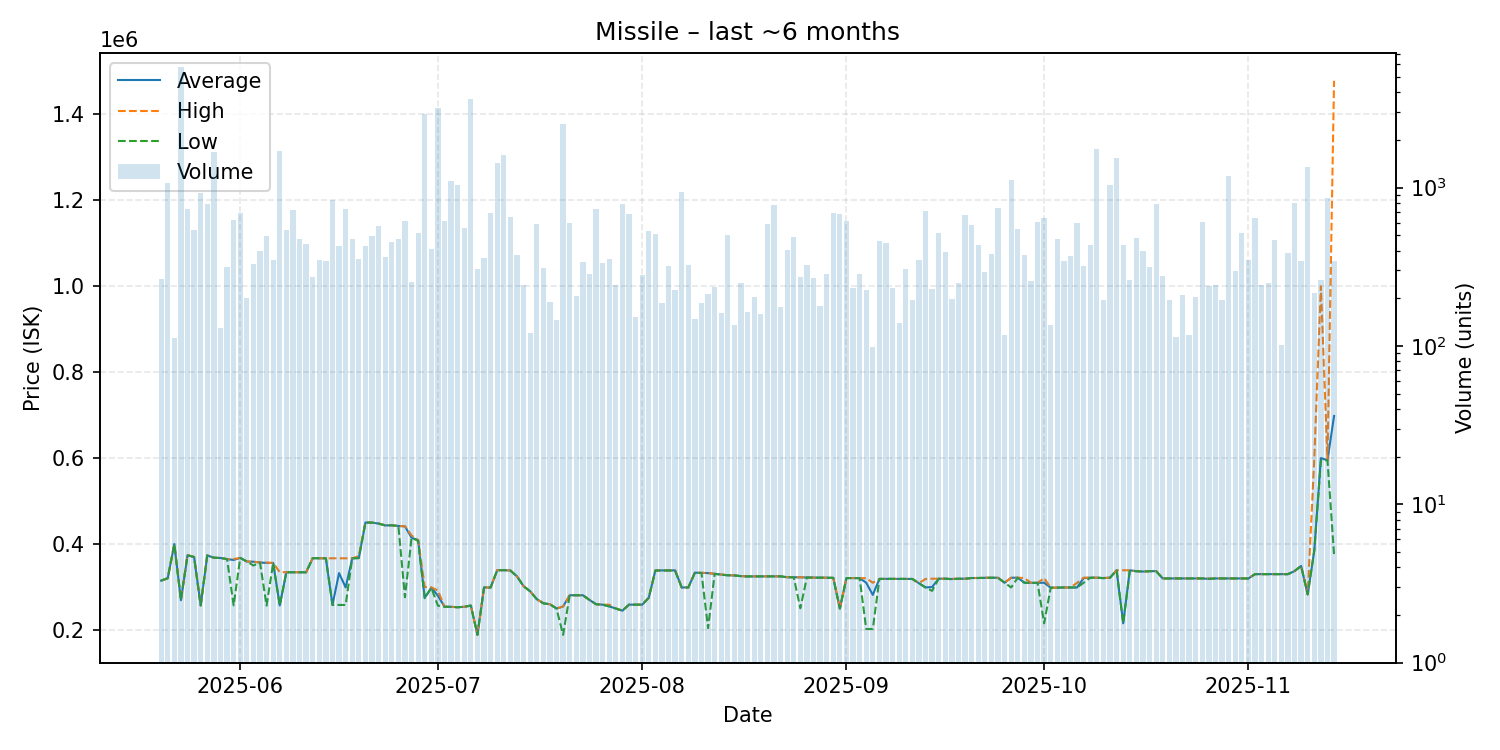

Data behind this chart, as committed beside it:
date, average, highest, lowest, order_count, volume
2025-05-20, 314900, 314900, 314900, 47, 264
2025-05-21, 320500, 320500, 320500, 45, 1072
2025-05-22, 400000, 400000, 400000, 16, 113
2025-05-23, 269300, 270200, 269300, 32, 5781
2025-05-24, 373800, 374700, 373700, 59, 731
2025-05-25, 369900, 369900, 369900, 57, 538
2025-05-26, 257300, 257300, 257300, 46, 931
2025-05-27, 373600, 373600, 373600, 51, 792
2025-05-28, 368200, 368200, 368200, 40, 1676
2025-05-29, 367600, 367600, 367600, 27, 130
2025-05-30, 365000, 365000, 365000, 35, 314
2025-05-31, 363000, 365000, 257200, 55, 626
2025-06-01, 367800, 367800, 367800, 50, 693
2025-06-02, 359400, 359500, 359300, 33, 200
2025-06-03, 358900, 358900, 350000, 37, 329
2025-06-04, 357000, 357000, 357000, 38, 400
2025-06-05, 356100, 356800, 256800, 39, 495
2025-06-06, 356100, 356100, 356100, 47, 347
2025-06-07, 257200, 334500, 257200, 42, 1697
2025-06-08, 334400, 334500, 334300, 53, 537
2025-06-09, 334400, 334500, 334400, 47, 725
2025-06-10, 334300, 334300, 334300, 48, 474
2025-06-11, 334300, 334400, 334300, 50, 438
2025-06-12, 367400, 367400, 366900, 30, 273
2025-06-13, 366900, 366900, 366900, 40, 351
2025-06-14, 366900, 366900, 366900, 47, 344
2025-06-15, 258400, 366800, 258300, 47, 836
2025-06-16, 332500, 366900, 258300, 46, 430
2025-06-17, 299000, 366700, 258300, 37, 733
2025-06-18, 366800, 366800, 366800, 43, 474
2025-06-19, 367400, 372000, 367300, 47, 354
2025-06-20, 450000, 450000, 450000, 61, 426
2025-06-21, 449900, 449900, 449900, 55, 498
2025-06-22, 447600, 447600, 447600, 50, 576
2025-06-23, 443400, 443600, 443400, 42, 365
2025-06-24, 443600, 443600, 443600, 44, 454
2025-06-25, 442100, 442100, 442100, 46, 475
2025-06-26, 441200, 441300, 276300, 51, 614
2025-06-27, 414900, 419900, 414300, 31, 255
2025-06-28, 408950, 409300, 407600, 38, 520
2025-06-29, 275000, 300000, 273900, 64, 2903
2025-06-30, 298400, 299300, 298200, 35, 409
2025-07-01, 280000, 291900, 256700, 48, 3180
2025-07-02, 254100, 254100, 254100, 43, 615
2025-07-03, 254000, 254000, 254000, 40, 1101
2025-07-04, 253000, 253000, 253000, 41, 1040
2025-07-05, 254000, 254000, 253900, 49, 557
2025-07-06, 257000, 257000, 257000, 35, 3635
2025-07-07, 188700, 188700, 188700, 30, 306
2025-07-08, 299000, 299000, 299000, 33, 358
2025-07-09, 298900, 298900, 298900, 49, 694
2025-07-10, 339200, 339200, 339200, 80, 1421
2025-07-11, 339200, 339200, 339200, 33, 1599
2025-07-12, 338400, 338400, 338400, 46, 650
2025-07-13, 324900, 324900, 324900, 39, 377
2025-07-14, 302000, 302000, 302000, 40, 242
2025-07-15, 290000, 290000, 290000, 24, 120
2025-07-16, 271900, 271900, 271900, 35, 587
2025-07-17, 262200, 262200, 262200, 31, 310
2025-07-18, 260000, 260000, 260000, 15, 189
... 119 more rows
